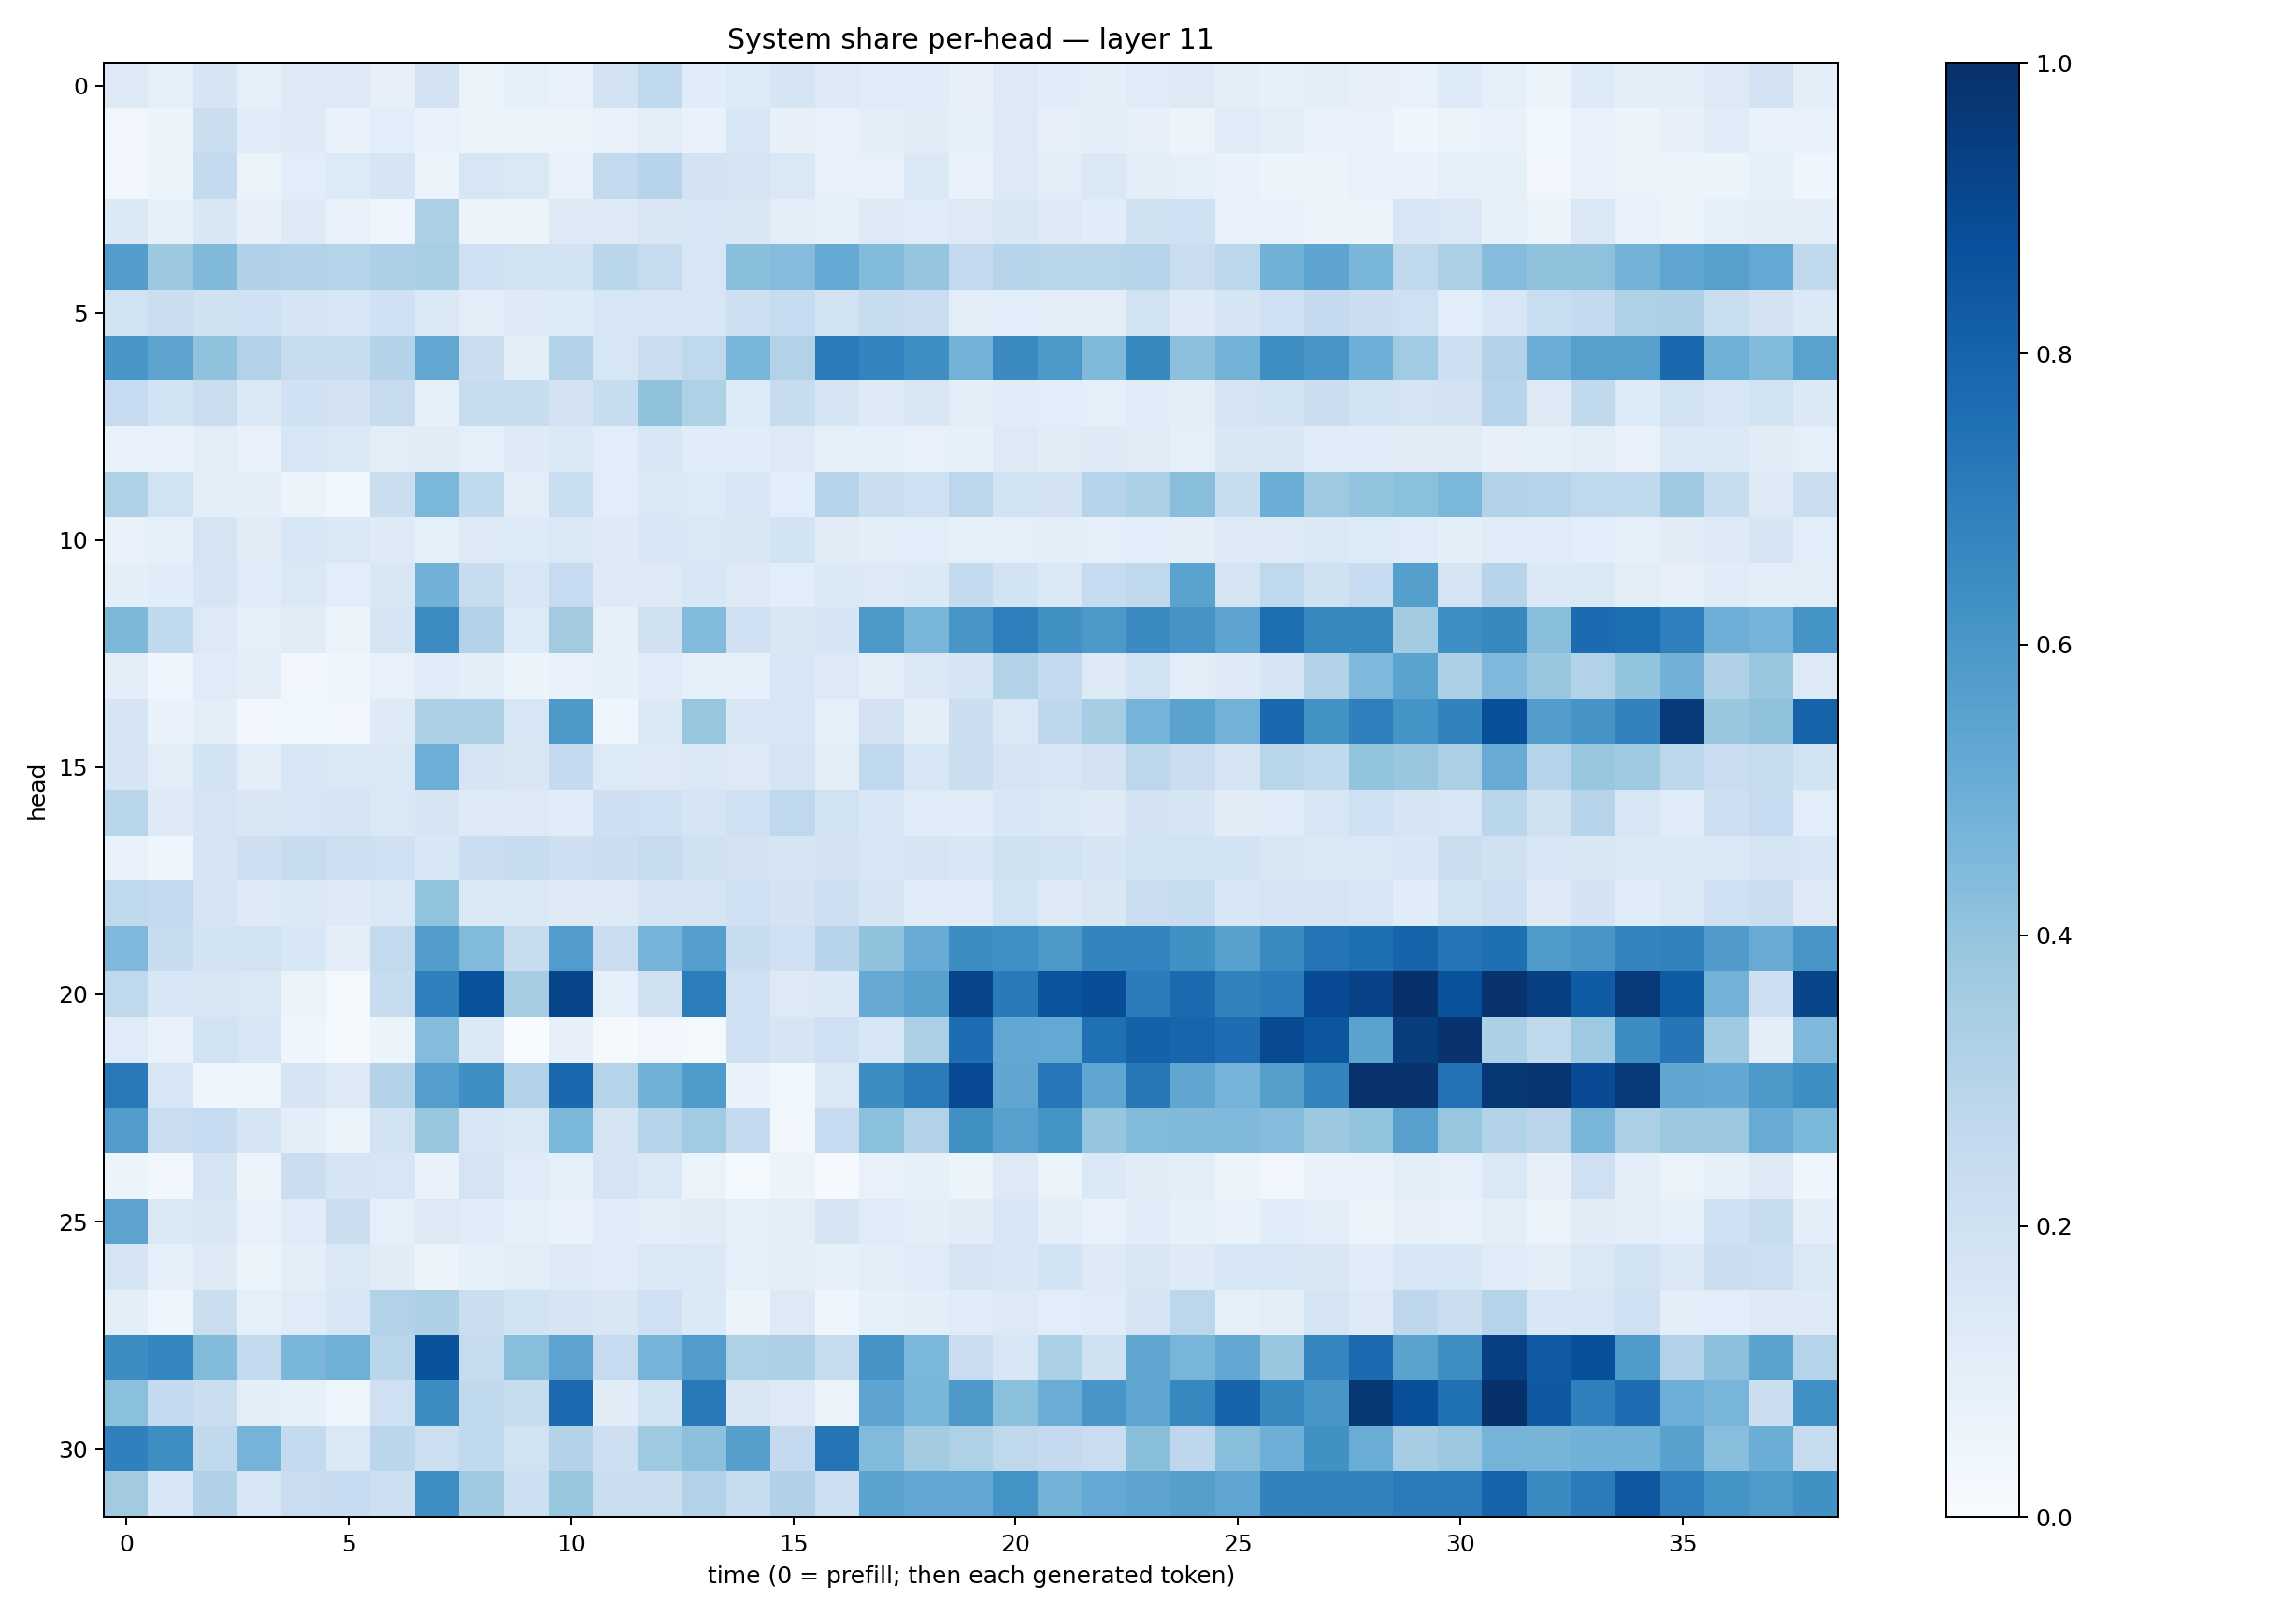

Values plotted in this chart, from the file beside it:
0.1318541, 0.08810053, 0.16720118, 0.08957427, 0.12583528, 0.12722553, 0.0788349, 0.18283443, 0.06609186, 0.087109424, 0.07275181, 0.17993802, 0.27269092, 0.11713921, 0.13395032, 0.1688347, 0.13227956, 0.118206866, 0.113686845, 0.079676025, 0.1299709, 0.114673115, 0.097534604, 0.11812912
0.0348, 0.05136, 0.2212, 0.1164, 0.122, 0.0693, 0.1093, 0.07776, 0.05165, 0.06618, 0.05809, 0.07521, 0.1017, 0.07015, 0.1615, 0.07976, 0.07305, 0.1004, 0.1098, 0.08699, 0.1304, 0.07982, 0.1014, 0.08104
0.03292, 0.06038, 0.2558, 0.06585, 0.1059, 0.1367, 0.1683, 0.05116, 0.163, 0.142, 0.07229, 0.2615, 0.2948, 0.1827, 0.1778, 0.1425, 0.07782, 0.07308, 0.1458, 0.06737, 0.1301, 0.1041, 0.1476, 0.1041
0.1403, 0.0823, 0.1515, 0.08083, 0.1293, 0.0749, 0.04795, 0.3326, 0.05701, 0.06131, 0.1328, 0.1285, 0.1493, 0.161, 0.1507, 0.1021, 0.0876, 0.1288, 0.1195, 0.1267, 0.15, 0.1257, 0.1143, 0.1978
0.5708, 0.3759, 0.4454, 0.3175, 0.3053, 0.3039, 0.3244, 0.3433, 0.2109, 0.19, 0.1857, 0.2874, 0.2424, 0.1594, 0.4235, 0.4367, 0.5214, 0.4384, 0.397, 0.2602, 0.2952, 0.293, 0.2899, 0.304
0.1931, 0.2255, 0.1977, 0.1997, 0.1681, 0.1613, 0.2028, 0.1438, 0.1028, 0.1325, 0.1361, 0.159, 0.1608, 0.1614, 0.2143, 0.248, 0.1909, 0.24, 0.2289, 0.102, 0.1071, 0.1053, 0.1046, 0.1914
0.6025, 0.543, 0.4072, 0.316, 0.2402, 0.2418, 0.3067, 0.5276, 0.219, 0.1054, 0.31, 0.1614, 0.2188, 0.2734, 0.4681, 0.3143, 0.7097, 0.6746, 0.6338, 0.4798, 0.6529, 0.5976, 0.4476, 0.657
0.2487, 0.185, 0.2198, 0.1402, 0.2017, 0.1825, 0.2443, 0.08512, 0.2419, 0.2391, 0.1819, 0.2349, 0.4064, 0.321, 0.1366, 0.2411, 0.1686, 0.1223, 0.1505, 0.1028, 0.1135, 0.1079, 0.08658, 0.117
0.06668, 0.07036, 0.1042, 0.07421, 0.16, 0.148, 0.1032, 0.1124, 0.0906, 0.1215, 0.1369, 0.1083, 0.1603, 0.1167, 0.1161, 0.1305, 0.09092, 0.09071, 0.0771, 0.08428, 0.1263, 0.1096, 0.124, 0.1103
0.3229, 0.1903, 0.09777, 0.09482, 0.05804, 0.03843, 0.2199, 0.4577, 0.2622, 0.1053, 0.2331, 0.1055, 0.1416, 0.1364, 0.1532, 0.1084, 0.2969, 0.2237, 0.2088, 0.28, 0.1853, 0.1818, 0.2976, 0.3283
0.07744, 0.08594, 0.1725, 0.1109, 0.1543, 0.1428, 0.1219, 0.08626, 0.1279, 0.135, 0.1455, 0.1238, 0.1547, 0.1409, 0.1513, 0.1861, 0.1113, 0.09721, 0.1065, 0.09003, 0.09129, 0.09873, 0.08776, 0.1078
0.1004, 0.1164, 0.1643, 0.118, 0.1415, 0.1087, 0.1521, 0.4834, 0.2382, 0.163, 0.2485, 0.124, 0.1263, 0.1558, 0.1257, 0.1064, 0.1387, 0.1303, 0.1403, 0.2553, 0.1874, 0.1432, 0.2493, 0.273
0.4556, 0.2641, 0.1259, 0.09242, 0.1105, 0.06635, 0.1683, 0.6457, 0.3098, 0.1361, 0.3631, 0.08455, 0.1955, 0.4448, 0.2067, 0.151, 0.1662, 0.594, 0.4679, 0.6048, 0.694, 0.6252, 0.596, 0.6499
0.1002, 0.04476, 0.1176, 0.09487, 0.02568, 0.04241, 0.07263, 0.1149, 0.09733, 0.05198, 0.06823, 0.08503, 0.1171, 0.09052, 0.09244, 0.1608, 0.1299, 0.09919, 0.1427, 0.1665, 0.311, 0.2519, 0.1275, 0.1914
0.1682, 0.06741, 0.09543, 0.02625, 0.03839, 0.03369, 0.1234, 0.3287, 0.3314, 0.1589, 0.59, 0.04015, 0.1405, 0.3927, 0.1559, 0.1641, 0.09282, 0.1801, 0.09586, 0.2237, 0.1438, 0.2772, 0.3544, 0.4732
0.1654, 0.1025, 0.1855, 0.1052, 0.1545, 0.1423, 0.1424, 0.4975, 0.1691, 0.1503, 0.2549, 0.1339, 0.1312, 0.1419, 0.1314, 0.1752, 0.1048, 0.2687, 0.1584, 0.2258, 0.1739, 0.1606, 0.1809, 0.28
0.292, 0.1236, 0.1717, 0.1518, 0.164, 0.1659, 0.1423, 0.1704, 0.1301, 0.1302, 0.114, 0.2111, 0.1993, 0.1684, 0.2077, 0.2672, 0.1905, 0.1538, 0.1207, 0.1171, 0.1539, 0.1379, 0.1233, 0.1801
0.07353, 0.03974, 0.1733, 0.2142, 0.2413, 0.2187, 0.207, 0.1551, 0.2301, 0.2347, 0.2143, 0.222, 0.2438, 0.1955, 0.1831, 0.1647, 0.1827, 0.158, 0.1671, 0.1528, 0.1968, 0.1948, 0.1688, 0.1882
0.271, 0.2544, 0.1652, 0.1323, 0.1368, 0.1222, 0.1428, 0.4061, 0.1373, 0.143, 0.1281, 0.1258, 0.1672, 0.1753, 0.2068, 0.1803, 0.2184, 0.1687, 0.1138, 0.12, 0.1887, 0.1262, 0.1513, 0.2272
0.451, 0.2404, 0.1864, 0.1919, 0.155, 0.09524, 0.2586, 0.5714, 0.4426, 0.2402, 0.5745, 0.2294, 0.4758, 0.5673, 0.2386, 0.2045, 0.294, 0.4076, 0.5092, 0.6428, 0.6305, 0.5966, 0.673, 0.6719
0.2715, 0.1528, 0.1508, 0.1418, 0.06505, 0.01648, 0.2352, 0.6899, 0.8694, 0.3486, 0.9139, 0.09, 0.1985, 0.7012, 0.2064, 0.1271, 0.1394, 0.5146, 0.5548, 0.9176, 0.7135, 0.8576, 0.8856, 0.7069
0.1193, 0.06649, 0.1932, 0.1564, 0.04093, 0.01321, 0.0541, 0.4359, 0.1399, 0.00353, 0.0817, 0.01002, 0.03336, 0.02065, 0.1998, 0.1695, 0.2081, 0.1525, 0.3354, 0.7619, 0.5266, 0.5202, 0.7507, 0.8051
0.7178, 0.159, 0.04148, 0.04855, 0.1675, 0.1303, 0.307, 0.5674, 0.6331, 0.3144, 0.781, 0.3042, 0.4873, 0.5855, 0.06812, 0.03859, 0.1455, 0.6418, 0.7073, 0.8934, 0.5314, 0.7235, 0.5381, 0.7195
0.5758, 0.2296, 0.2488, 0.1643, 0.09919, 0.0603, 0.1939, 0.3868, 0.1578, 0.1407, 0.4586, 0.176, 0.2971, 0.3636, 0.2501, 0.03338, 0.2495, 0.4193, 0.3152, 0.6284, 0.5597, 0.6136, 0.3973, 0.4401
0.06083, 0.03049, 0.1758, 0.05818, 0.222, 0.1665, 0.164, 0.06696, 0.1767, 0.1201, 0.09373, 0.1758, 0.1472, 0.06356, 0.01388, 0.05578, 0.01141, 0.07212, 0.08475, 0.06145, 0.1317, 0.06366, 0.1379, 0.1121
0.5452, 0.1447, 0.1503, 0.07609, 0.1176, 0.2197, 0.08986, 0.1259, 0.1136, 0.08956, 0.06883, 0.1171, 0.1013, 0.1098, 0.09359, 0.09744, 0.1763, 0.1192, 0.09426, 0.1098, 0.163, 0.09767, 0.07402, 0.1162
0.1758, 0.08767, 0.131, 0.062, 0.09643, 0.1481, 0.1117, 0.05752, 0.08264, 0.1044, 0.1313, 0.1137, 0.1445, 0.141, 0.0937, 0.09585, 0.08217, 0.1021, 0.1174, 0.1742, 0.1539, 0.1846, 0.1313, 0.1488
0.09507, 0.04905, 0.2243, 0.08869, 0.1183, 0.1616, 0.316, 0.3276, 0.2234, 0.184, 0.1687, 0.1496, 0.2048, 0.1398, 0.05865, 0.1308, 0.03907, 0.08524, 0.09755, 0.1194, 0.1279, 0.1073, 0.1173, 0.1667
0.6426, 0.6689, 0.4395, 0.2576, 0.4611, 0.4909, 0.2909, 0.8638, 0.2437, 0.4276, 0.5463, 0.2463, 0.4733, 0.5772, 0.3207, 0.3255, 0.2379, 0.6122, 0.4586, 0.2292, 0.1534, 0.3353, 0.1971, 0.5341
0.4205, 0.2528, 0.2251, 0.1011, 0.08338, 0.04397, 0.2062, 0.641, 0.2719, 0.242, 0.7771, 0.1127, 0.1952, 0.7168, 0.1501, 0.1305, 0.06416, 0.5425, 0.463, 0.5904, 0.4216, 0.5076, 0.6043, 0.5371
0.6887, 0.6391, 0.2655, 0.474, 0.2557, 0.1465, 0.2817, 0.2153, 0.2644, 0.1924, 0.3059, 0.2116, 0.3735, 0.4161, 0.564, 0.2501, 0.7381, 0.4443, 0.3584, 0.3219, 0.2718, 0.2516, 0.2305, 0.4231
0.3596, 0.1547, 0.3181, 0.1626, 0.2273, 0.2488, 0.2122, 0.6405, 0.368, 0.2156, 0.3917, 0.2254, 0.2261, 0.3095, 0.2417, 0.3168, 0.2154, 0.547, 0.5296, 0.5251, 0.6133, 0.4789, 0.5197, 0.5422
